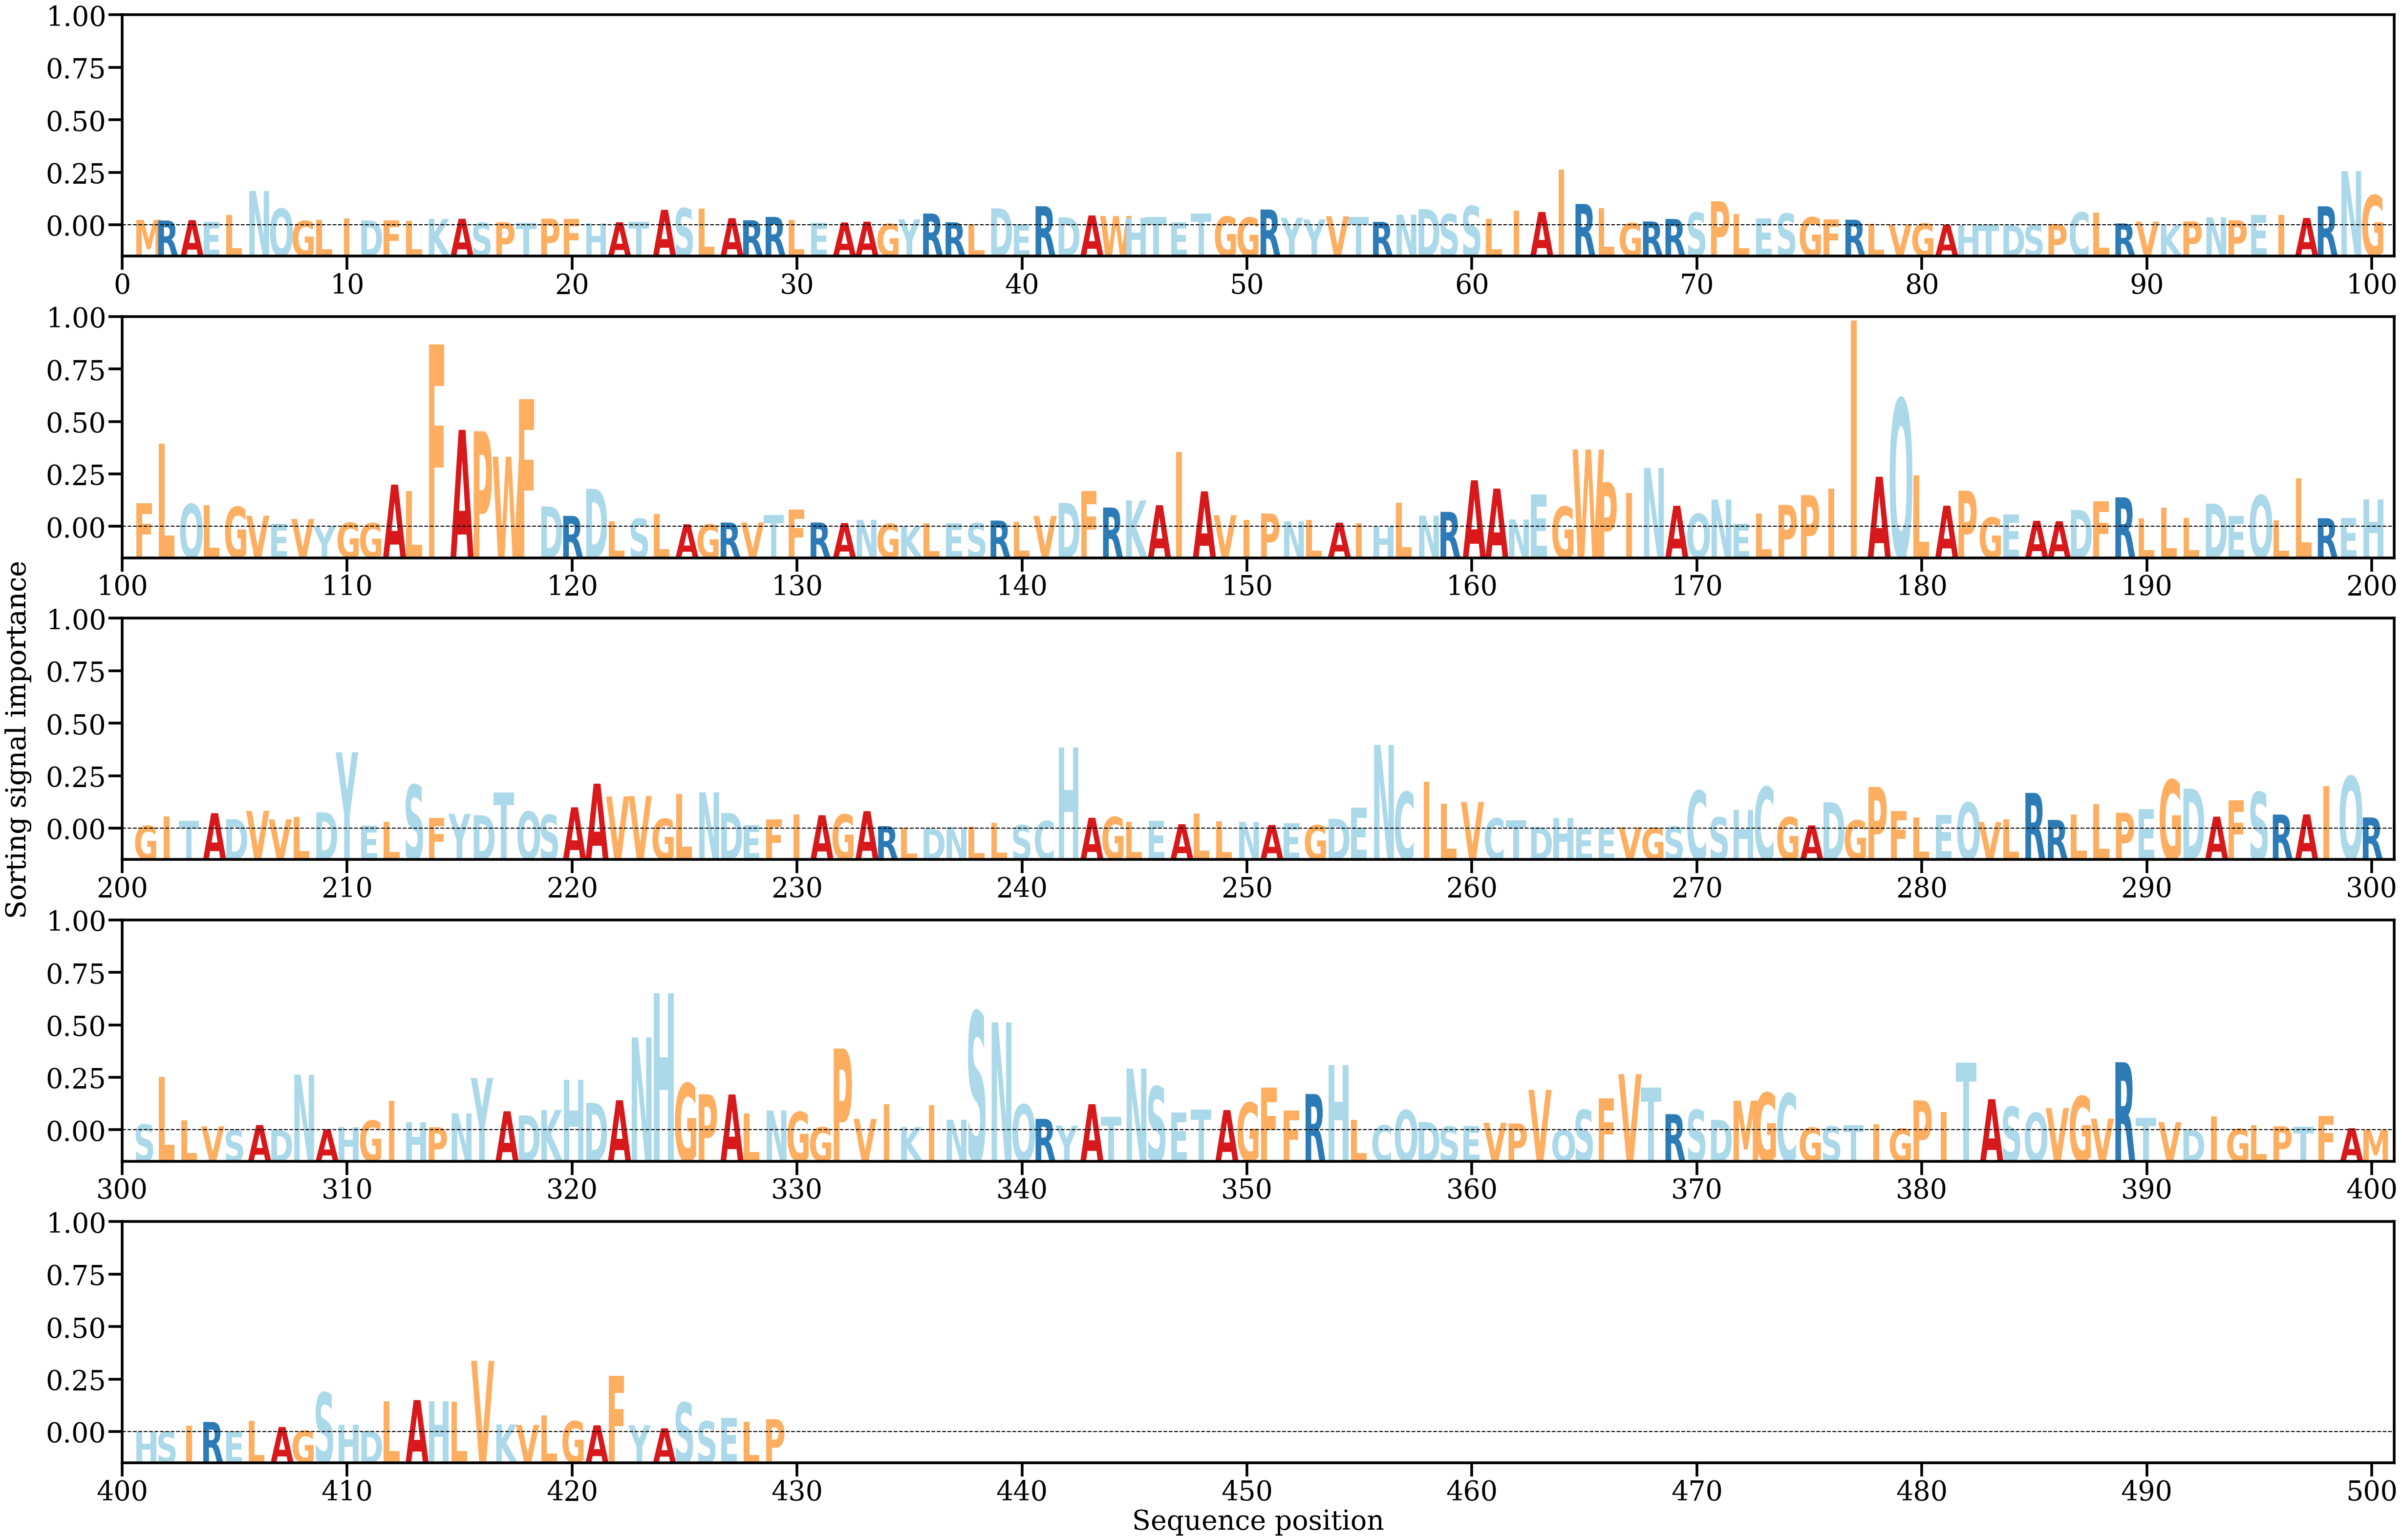

The table this chart was drawn from, first rows:
AA, Alpha
M, [0.00064805]
R, [0.00056682]
A, [0.00061694]
E, [0.00040386]
L, [0.00123243]
N, [0.00409433]
Q, [0.00197734]
G, [0.00052436]
L, [0.00062354]
I, [0.00082832]
D, [0.00057824]
F, [0.00059778]
L, [0.00054344]
K, [0.00076628]
A, [0.00078045]
S, [0.0003033]
P, [0.00035754]
T, [0.00029946]
P, [0.000793]
F, [0.00078454]
H, [0.0002489]
A, [0.0003568]
T, [0.00039065]
A, [0.00184303]
S, [0.00202351]
L, [0.00196962]
A, [0.0008475]
R, [0.00060141]
R, [0.00100046]
L, [0.00067471]
E, [0.00028659]
A, [0.00033651]
A, [0.00042965]
G, [0.00017567]
Y, [0.00071315]
R, [0.001398]
R, [0.00035699]
L, [0.00011619]
D, [0.00202034]
E, [0.00011473]
R, [0.00227271]
D, [0.00093334]
A, [0.00117271]
W, [0.00110636]
H, [0.00090551]
T, [0.00100572]
E, [0.00038008]
T, [0.00138876]
G, [0.00104679]
G, [0.00092221]
R, [0.00187836]
Y, [0.0008948]
Y, [0.00069741]
V, [0.00107356]
T, [0.00097253]
R, [0.00040523]
N, [0.00126405]
D, [0.00192976]
S, [0.0013339]
S, [0.00229989]
... 369 more rows
